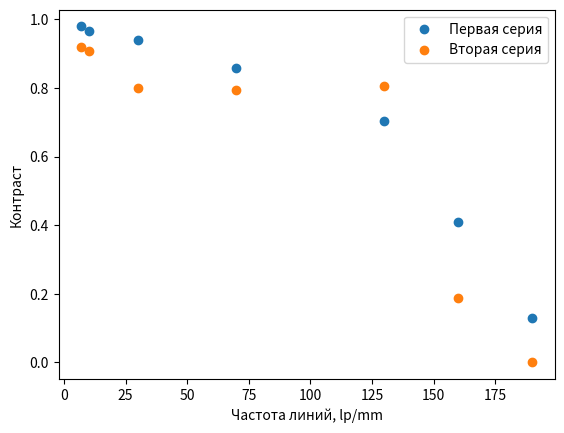

Write the Python code that produced this figure.
import matplotlib.pyplot as plt
import numpy as np


data_x_1 = np.array([7, 10, 30, 70, 130, 160, 190])
data_min_1 = np.array([1.98, 3.3, 5.7, 11.5, 15.8, 26.9, 34.0])
data_max_1 = np.array([192, 189, 183.9, 151.3, 91.2, 64.4, 44.0])

I_1 = (data_max_1 - data_min_1)/(data_max_1 + data_min_1)

plt.scatter(data_x_1, I_1, label="Первая серия")

data_x_2 = np.array([10, 40, 70, 100, 130, 160, 190])
data_min_2 = np.array([3.7, 5.4, 7.9, 5.8, 5.7, 17.0, 19.1])
data_max_2 = np.array([87.8, 110.6, 71.7, 50.9, 52.9, 24.9, 19.1])

I_2 = (data_max_2 - data_min_2)/(data_max_2 + data_min_2)

plt.scatter(data_x_1, I_2, label="Вторая серия")

plt.legend()

plt.xlabel("Частота линий, lp/mm")
plt.ylabel("Контраст")

plt.show()

